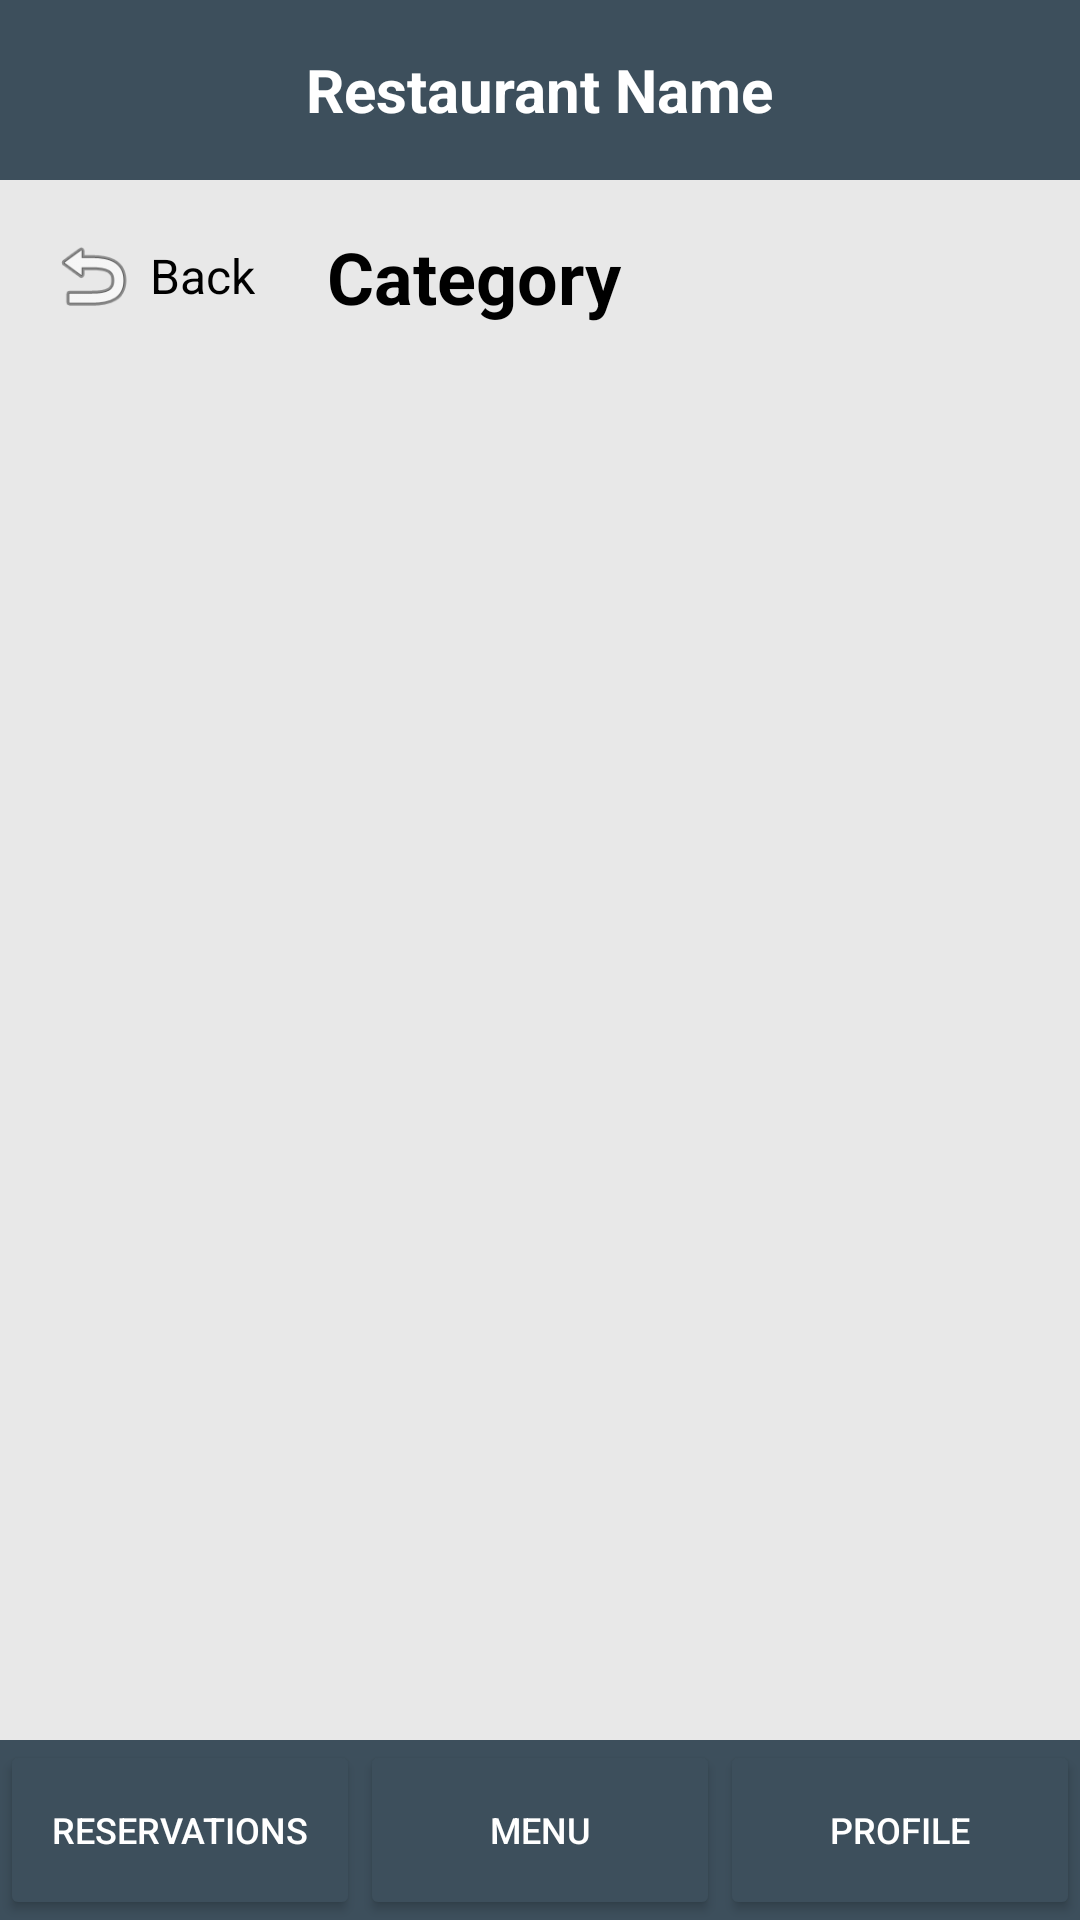

This screen was rendered from an Android layout file. Write that file and the resources it references.
<!-- AndroidManifest.xml: application theme Theme.AndroidUIDesignLab -->
<!-- res/layout/menu_category.xml -->
<?xml version="1.0" encoding="utf-8"?>
<RelativeLayout xmlns:android="http://schemas.android.com/apk/res/android"
    xmlns:tools="http://schemas.android.com/tools"
    android:layout_width="match_parent"
    android:layout_height="match_parent"
    android:background="#E8E8E8"
    tools:context=".MenuCategoryActivity">

    
    <LinearLayout
        android:id="@+id/topHeader"
        android:layout_width="match_parent"
        android:layout_height="60dp"
        android:layout_alignParentTop="true"
        android:background="#3D4F5C"
        android:gravity="center"
        android:orientation="horizontal"
        android:padding="16dp">

        <TextView
            android:id="@+id/tvRestaurantName"
            android:layout_width="wrap_content"
            android:layout_height="wrap_content"
            android:text="Restaurant Name"
            android:textColor="#FFFFFF"
            android:textSize="20sp"
            android:textStyle="bold" />

    </LinearLayout>

    <LinearLayout
        android:layout_width="match_parent"
        android:layout_height="match_parent"
        android:layout_above="@+id/bottomNavBar"
        android:layout_below="@+id/topHeader"
        android:orientation="vertical"
        android:padding="16dp">

        
        <LinearLayout
            android:layout_width="match_parent"
            android:layout_height="wrap_content"
            android:layout_marginBottom="16dp"
            android:gravity="center_vertical"
            android:orientation="horizontal">

            <LinearLayout
                android:id="@+id/backButton"
                android:layout_width="wrap_content"
                android:layout_height="wrap_content"
                android:clickable="true"
                android:focusable="true"
                android:gravity="center_vertical"
                android:orientation="horizontal">

                <ImageView
                    android:layout_width="30dp"
                    android:layout_height="30dp"
                    android:contentDescription="Back arrow"
                    android:src="@android:drawable/ic_menu_revert" />

                <TextView
                    android:layout_width="wrap_content"
                    android:layout_height="wrap_content"
                    android:layout_marginStart="4dp"
                    android:text="Back"
                    android:textColor="#000000"
                    android:textSize="16sp" />
            </LinearLayout>

            <TextView
                android:id="@+id/tvCategoryTitle"
                android:layout_width="0dp"
                android:layout_height="wrap_content"
                android:layout_marginStart="24dp"
                android:layout_weight="1"
                android:text="Category"
                android:textColor="#000000"
                android:textSize="24sp"
                android:textStyle="bold" />

        </LinearLayout>

        <androidx.recyclerview.widget.RecyclerView
            android:id="@+id/rvMenuItems"
            android:layout_width="match_parent"
            android:layout_height="0dp"
            android:layout_weight="1"
            tools:listitem="@layout/guest_menu_card_item" />

    </LinearLayout>

    
    <LinearLayout
        android:id="@+id/bottomNavBar"
        android:layout_width="match_parent"
        android:layout_height="60dp"
        android:layout_alignParentBottom="true"
        android:background="#3D4F5C"
        android:orientation="horizontal">

        <Button
            android:id="@+id/btnReservations"
            android:layout_width="0dp"
            android:layout_height="match_parent"
            android:layout_weight="1"
            android:backgroundTint="#3D4F5C"
            android:text="Reservations"
            android:textColor="#FFFFFF"
            android:textSize="12sp" />

        <Button
            android:id="@+id/btnMenu"
            android:layout_width="0dp"
            android:layout_height="match_parent"
            android:layout_weight="1"
            android:backgroundTint="#3D4F5C"
            android:text="Menu"
            android:textColor="#FFFFFF"
            android:textSize="12sp" />

        <Button
            android:id="@+id/btnProfile"
            android:layout_width="0dp"
            android:layout_height="match_parent"
            android:layout_weight="1"
            android:backgroundTint="#3D4F5C"
            android:text="Profile"
            android:textColor="#FFFFFF"
            android:textSize="12sp" />

    </LinearLayout>

</RelativeLayout>
<!-- res/layout/guest_menu_card_item.xml (included above) -->
<?xml version="1.0" encoding="utf-8"?>
<LinearLayout xmlns:android="http://schemas.android.com/apk/res/android"
    android:layout_width="match_parent"
    android:layout_height="wrap_content"
    android:layout_marginBottom="8dp"
    android:background="#FFFFFF"
    android:orientation="vertical"
    android:padding="12dp">

    <ImageView
        android:id="@+id/ivMenuImage"
        android:layout_width="match_parent"
        android:layout_height="150dp"
        android:scaleType="centerCrop"
        android:src="@drawable/ic_launcher_background" />

    <TextView
        android:id="@+id/tvMenuName"
        android:layout_width="match_parent"
        android:layout_height="wrap_content"
        android:layout_marginTop="8dp"
        android:text="Menu Item Name"
        android:textColor="#000000"
        android:textSize="16sp"
        android:textStyle="bold" />

    <TextView
        android:id="@+id/tvMenuPrice"
        android:layout_width="match_parent"
        android:layout_height="wrap_content"
        android:layout_marginTop="4dp"
        android:text="£0.00"
        android:textColor="#000000"
        android:textSize="14sp" />

</LinearLayout>
<!-- resources referenced by this layout -->
<resources>
  <style name="Theme.AndroidUIDesignLab" parent="Base.Theme.AndroidUIDesignLab" />
  <style name="Base.Theme.AndroidUIDesignLab" parent="Theme.Material3.DayNight.NoActionBar">
          
          
      </style>
</resources>
